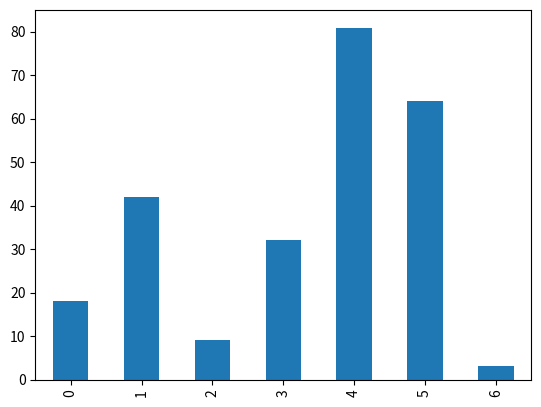

Recreate this plot in Python.
import matplotlib.pyplot as plt
import pandas as pd

s = pd.Series([18, 42, 9, 32, 81, 64, 3])
s.plot(kind='bar')
plt.savefig('plot.png')


plt.show()